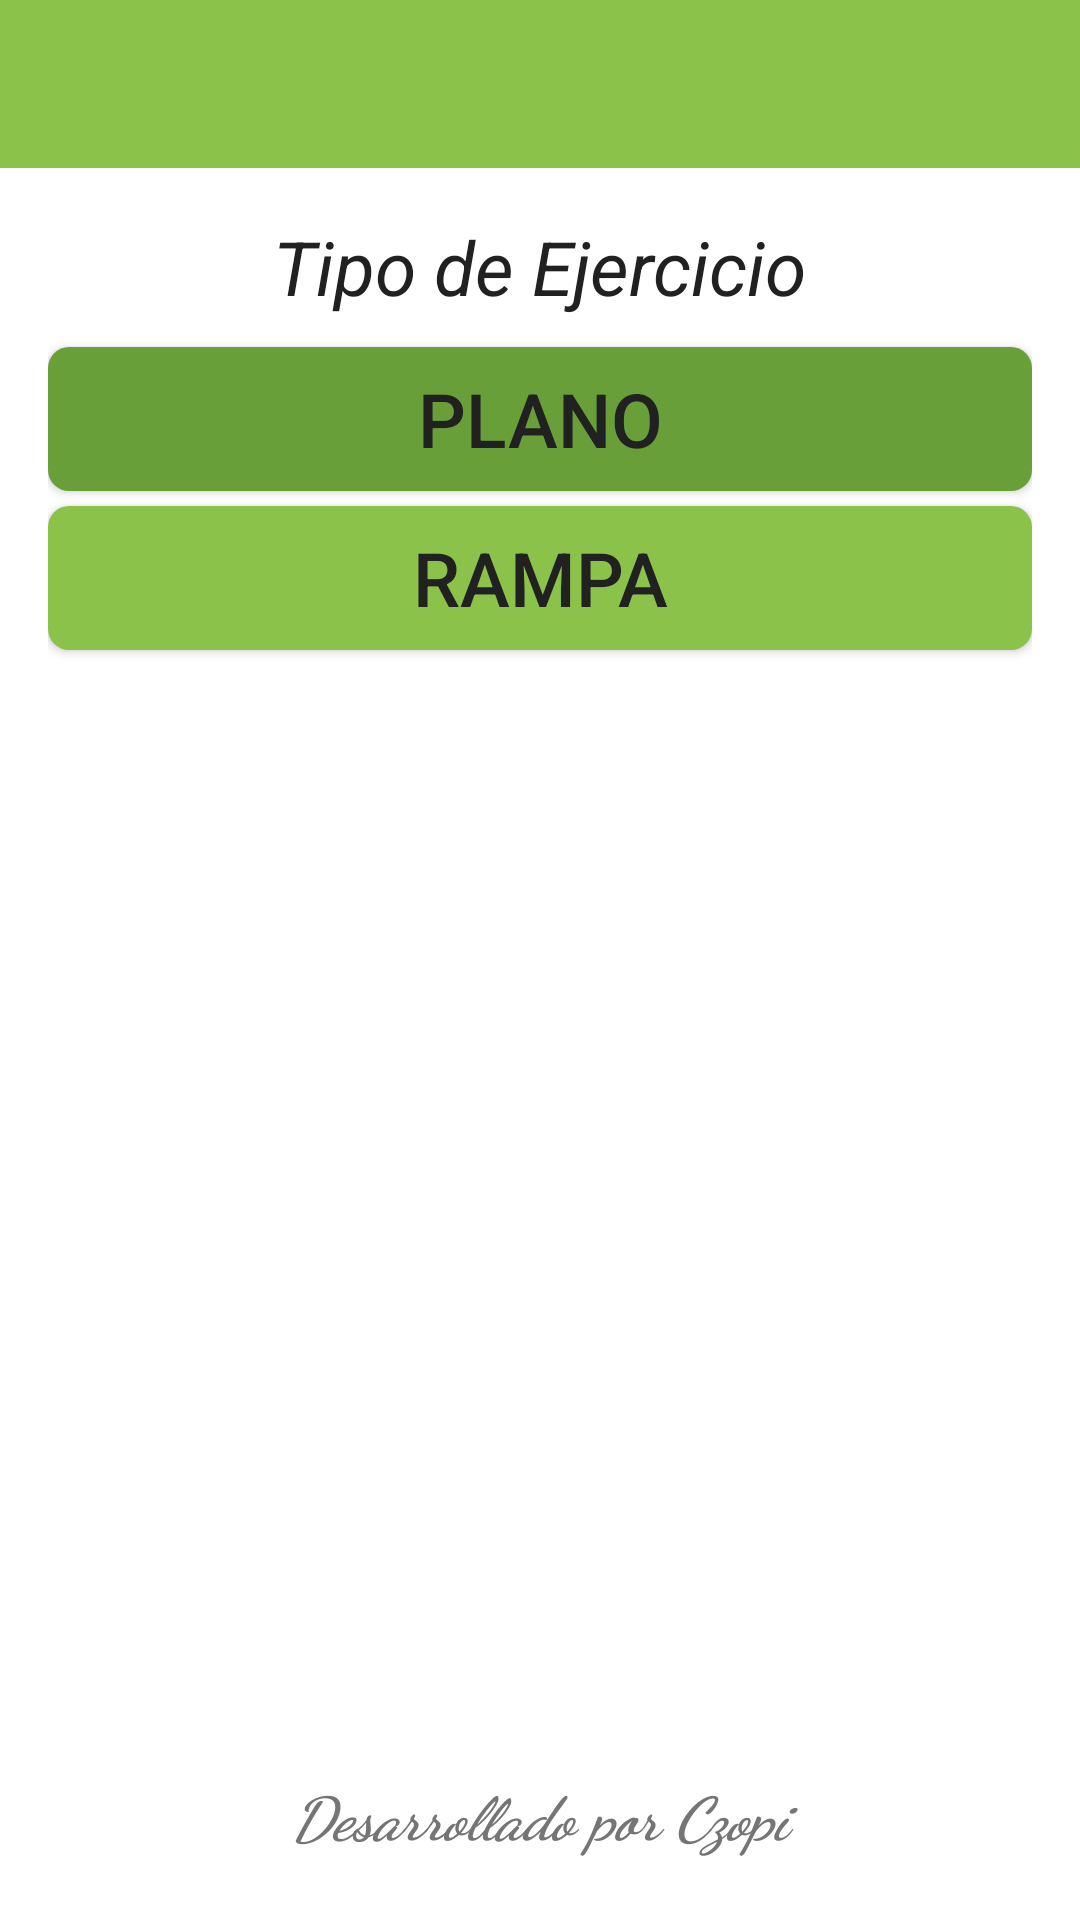

Write the Android layout XML for this screen, with the resource values it uses.
<!-- AndroidManifest.xml: application theme AppTheme -->
<!-- res/layout/activity_main.xml -->
<?xml version="1.0" encoding="utf-8"?>
<LinearLayout android:layout_width="match_parent"
    android:layout_height="match_parent"
    android:orientation="vertical"
    xmlns:android="http://schemas.android.com/apk/res/android">

    <android.support.v7.widget.Toolbar
        android:id="@+id/my_toolbar"
        android:layout_width="match_parent"
        android:layout_height="?attr/actionBarSize"
        android:background="?attr/colorPrimary"
        android:theme="@style/ThemeOverlay.AppCompat.ActionBar"
        />

    <LinearLayout
        android:layout_width="match_parent"
        android:layout_height="match_parent"
        android:orientation="vertical"
        android:background="#ffffff"
        android:padding="@dimen/activity_horizontal_margin">
    <TextView
        android:layout_width="wrap_content"
        android:layout_height="wrap_content"
        android:layout_gravity="center"
        android:text="@string/type"
        android:textStyle="italic"
        android:textColor="@color/primary_text"
        android:layout_marginBottom="5dp"
        android:textSize="25sp"/>

    <Button
        android:layout_width="match_parent"
        android:layout_height="wrap_content"
        android:background="@drawable/green1"
        android:onClick="onClick"
        android:text="PLANO"
        android:layout_marginTop="5dp"
        android:id="@+id/bt1"
        android:textColor="@color/primary_text"
        android:textSize="25sp"/>
    <Button
        android:layout_width="match_parent"
        android:layout_height="wrap_content"
        android:id="@+id/bt2"
        android:background="@drawable/green2"
        android:layout_marginTop="5dp"
        android:onClick="onClick"
        android:text="Rampa"
        android:textColor="@color/primary_text"
        android:textSize="25sp"/>
    <TextView
        android:layout_width="match_parent"
        android:layout_height="match_parent"
        android:padding="5dp"
        android:text="@string/desarrollado_por_czopi"
        android:textColor="@color/secondary_text"
        android:textStyle="italic|bold"
        android:textSize="20sp"
        android:fontFamily="cursive"
        android:gravity="center|bottom"
        />
    </LinearLayout>
</LinearLayout>
<!-- resources referenced by this layout -->
<resources>
  <color name="primary_text">#212121</color>
  <color name="secondary_text">#757575</color>
  <dimen name="activity_horizontal_margin">16dp</dimen>
  <!-- drawable green1 (drawable) -->
  <shape xmlns:android="http://schemas.android.com/apk/res/android" android:shape="rectangle" >
      <solid android:color="@color/colorPrimaryDark"/>
      <corners android:radius="7dp"/>
  </shape>
  <!-- drawable green2 (drawable) -->
  <shape xmlns:android="http://schemas.android.com/apk/res/android" android:shape="rectangle" >
      <solid android:color="@color/colorPrimary" />
      <corners android:radius="7dp"/>
  </shape>
  <string name="desarrollado_por_czopi">Desarrollado por Czopi</string>
  <string name="type">Tipo de Ejercicio</string>
  <style name="AppTheme" parent="Theme.AppCompat.Light.NoActionBar">
          
          <item name="colorPrimary">@color/colorPrimary</item>
          <item name="colorPrimaryDark">@color/colorPrimaryDark</item>
          <item name="colorAccent">@color/colorAccent</item>
          <item name="android:textColor">@color/icons</item>
      </style>
  <color name="colorPrimaryDark">#689F38</color>
  <color name="colorPrimary">#8BC34A</color>
  <color name="colorAccent">#03A9F4</color>
  <color name="icons">#212121</color>
</resources>
